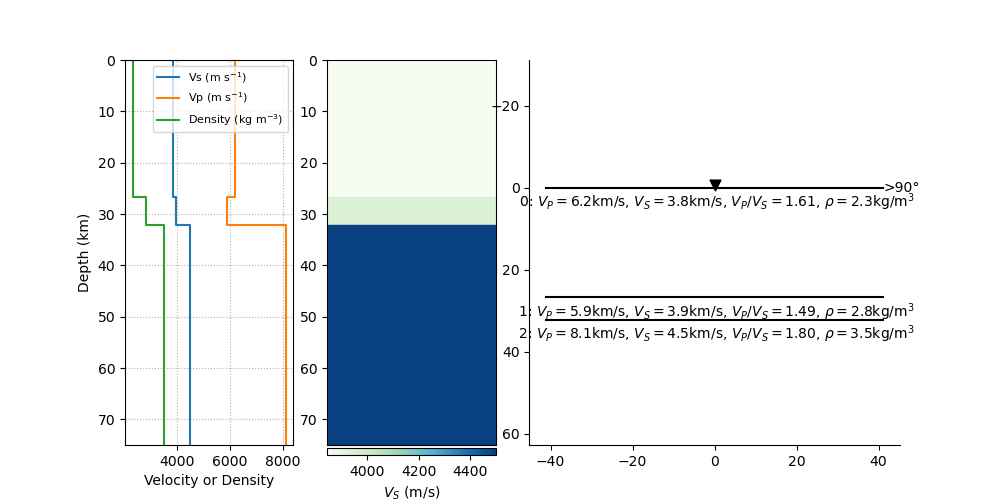

Data behind this chart, as committed beside it:
thickn, rho, vp, vs, dip, strike, plunge, trend, ani
26665, 2326, 6183, 3844, 0.0, 0.0, 0.0, 0.0, 0.0
5523, 2827, 5887, 3949, 0.0, 0.0, 0.0, 0.0, 0.0
0.0, 3500, 8100, 4500, 0.0, 0.0, 0.0, 0.0, 0.0
